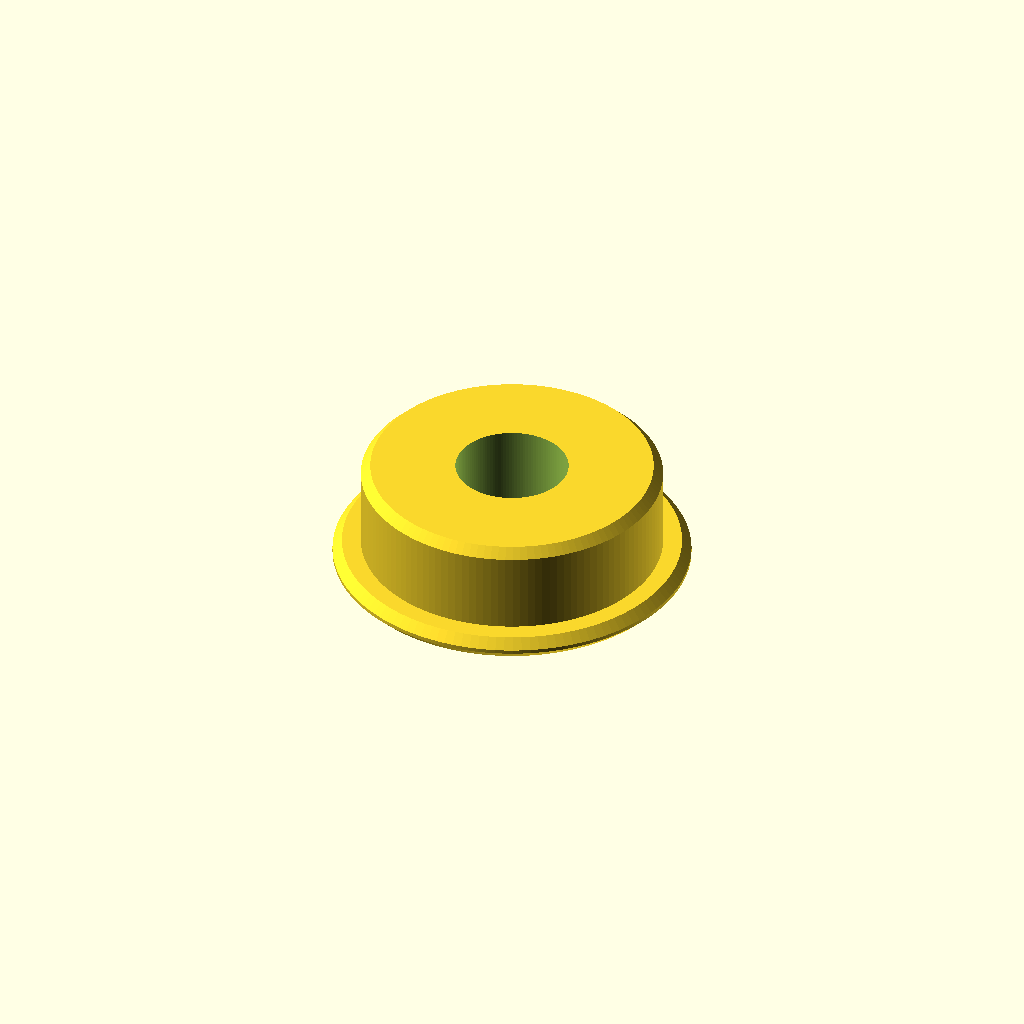
Cell 1: rendered with the file's own defaults.
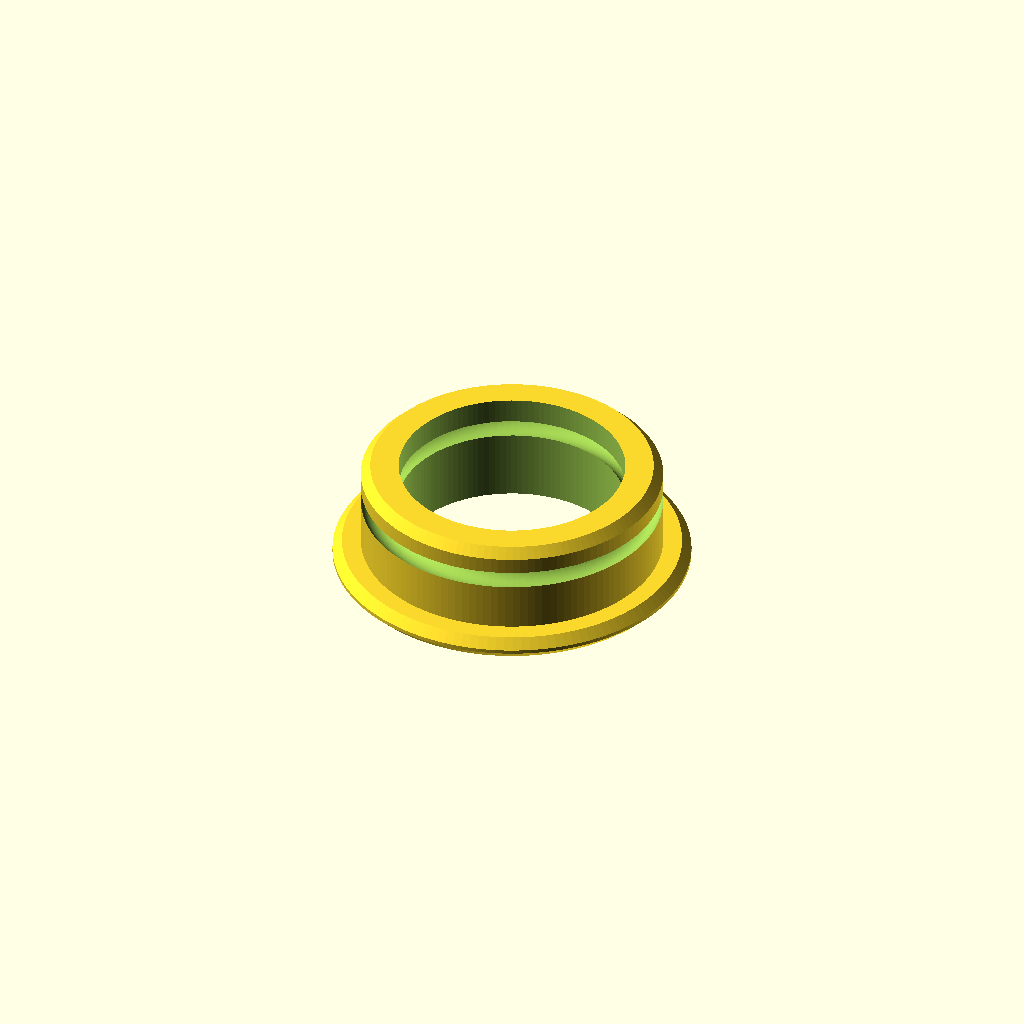
Cell 2 — bore_d set to 6, the other parameters unchanged.
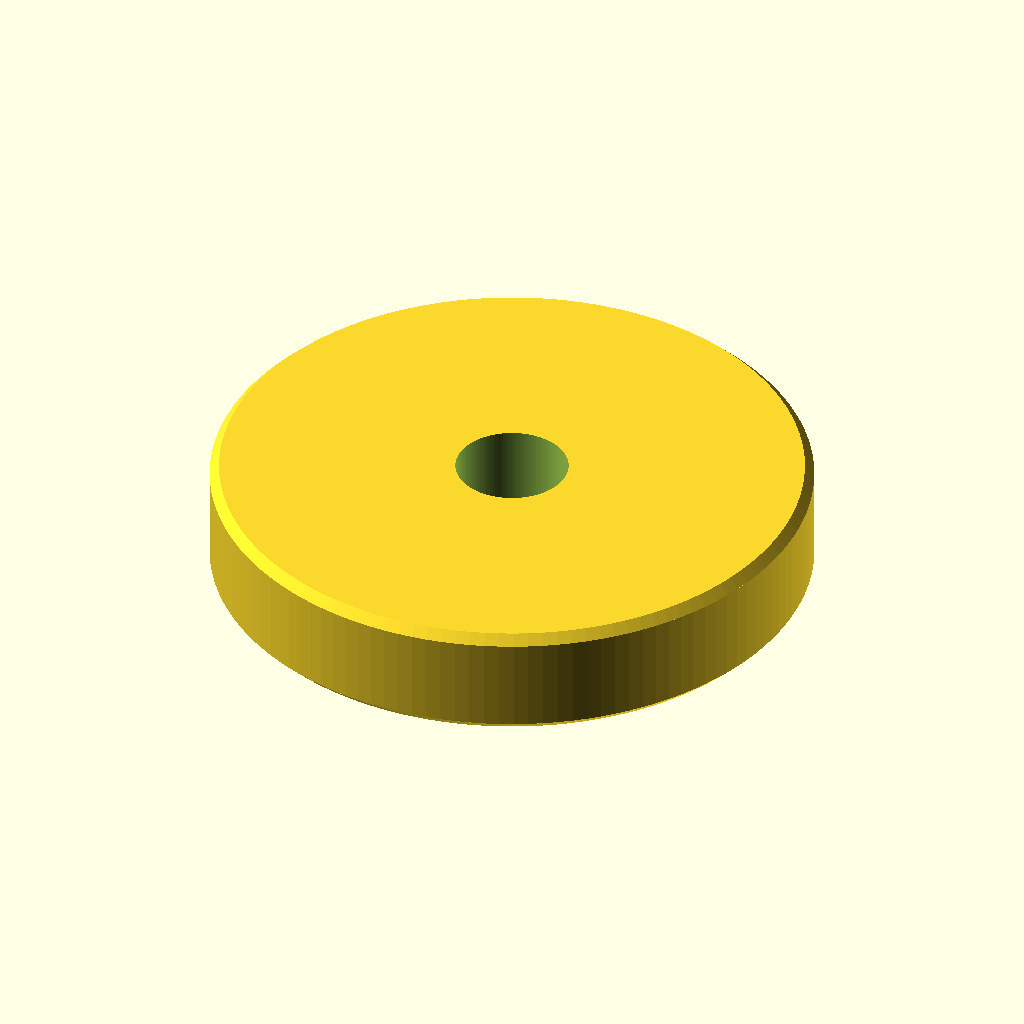
Cell 3: od_d = 16 (everything else at default).
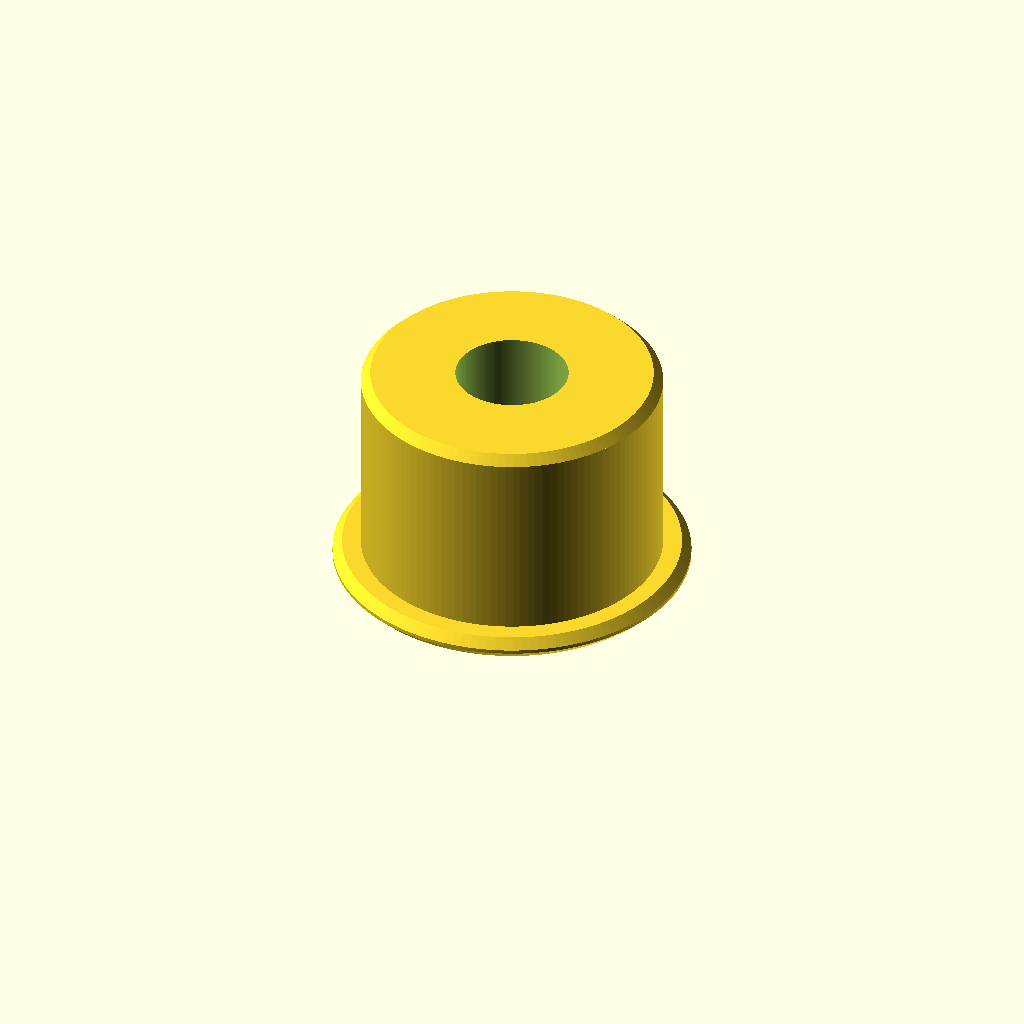
Cell 4: width = 6 (everything else at default).
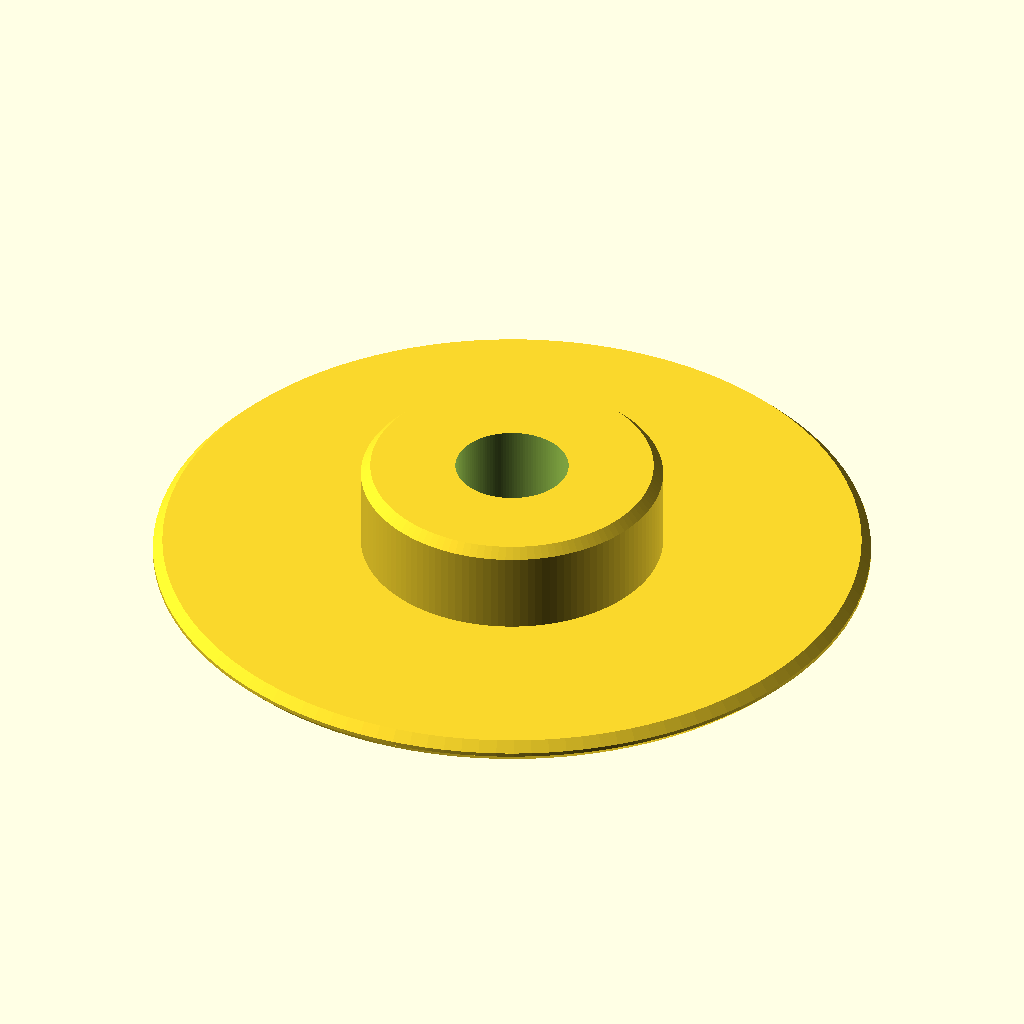
Cell 5: the same model with flange_d = 19.
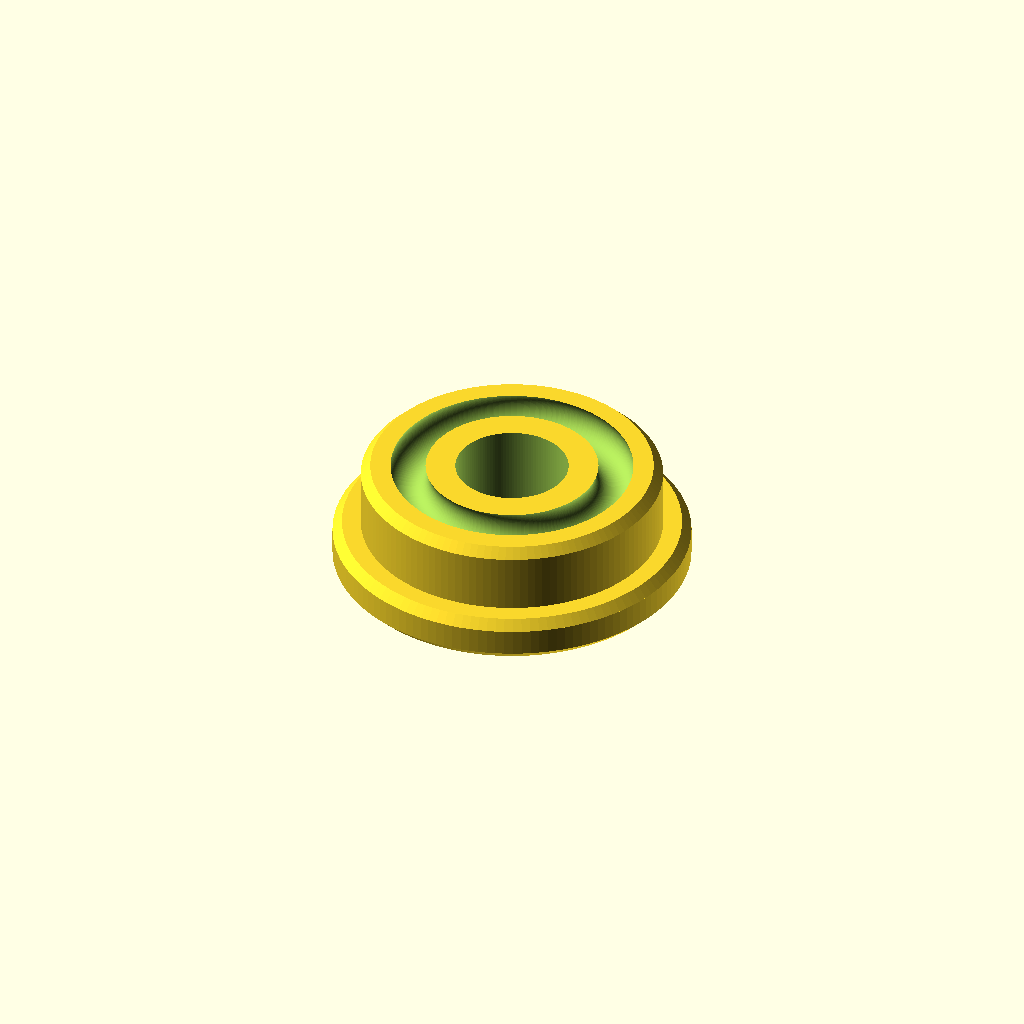
Cell 6: the same model with flange_th = 1.2.
One fixed orthographic camera (rotation 55°, 0°, 25°; colour scheme Cornfield) for every cell.
OpenSCAD source file additional_study/matched_effort/results/direct_vlm/scad/ball_bearing__BBF693.scad:
$fn = 128;

bore_d = 3.0;
od_d = 8.0;
width = 3.0;

flange_d = 9.5;
flange_th = 0.6;

ring_chamfer = 0.25;
flange_chamfer = 0.25;

module chamfered_cylinder(d=10, h=5, c=0.3) {
    c = min(c, h/2, d/4);
    union() {
        if (h > 2*c)
            translate([0,0,c]) cylinder(d=d, h=h-2*c);
        cylinder(d1=d-2*c, d2=d, h=c);
        translate([0,0,h-c]) cylinder(d1=d, d2=d-2*c, h=c);
    }
}

difference() {
    union() {
        // Main bearing outer ring
        chamfered_cylinder(d=od_d, h=width, c=ring_chamfer);

        // Flange on one side (at z=0)
        chamfered_cylinder(d=flange_d, h=flange_th, c=flange_chamfer);
    }

    // Bore
    translate([0,0,-0.5]) cylinder(d=bore_d, h=width + flange_th + 1.0);

    // Raceway groove approximation (torus-like cut)
    // Creates a shallow groove around the mid-height of the main ring
    groove_r = 0.55;
    groove_R = (od_d/2 + bore_d/2)/2;
    translate([0,0,flange_th + width/2])
        rotate_extrude()
            translate([groove_R,0,0])
                circle(r=groove_r);
}
Customizer parameters (derived from the source; name, type, default, range or options):
bore_d: number, default 3
od_d: number, default 8
width: number, default 3
flange_d: number, default 9.5
flange_th: number, default 0.6
ring_chamfer: number, default 0.25
flange_chamfer: number, default 0.25
